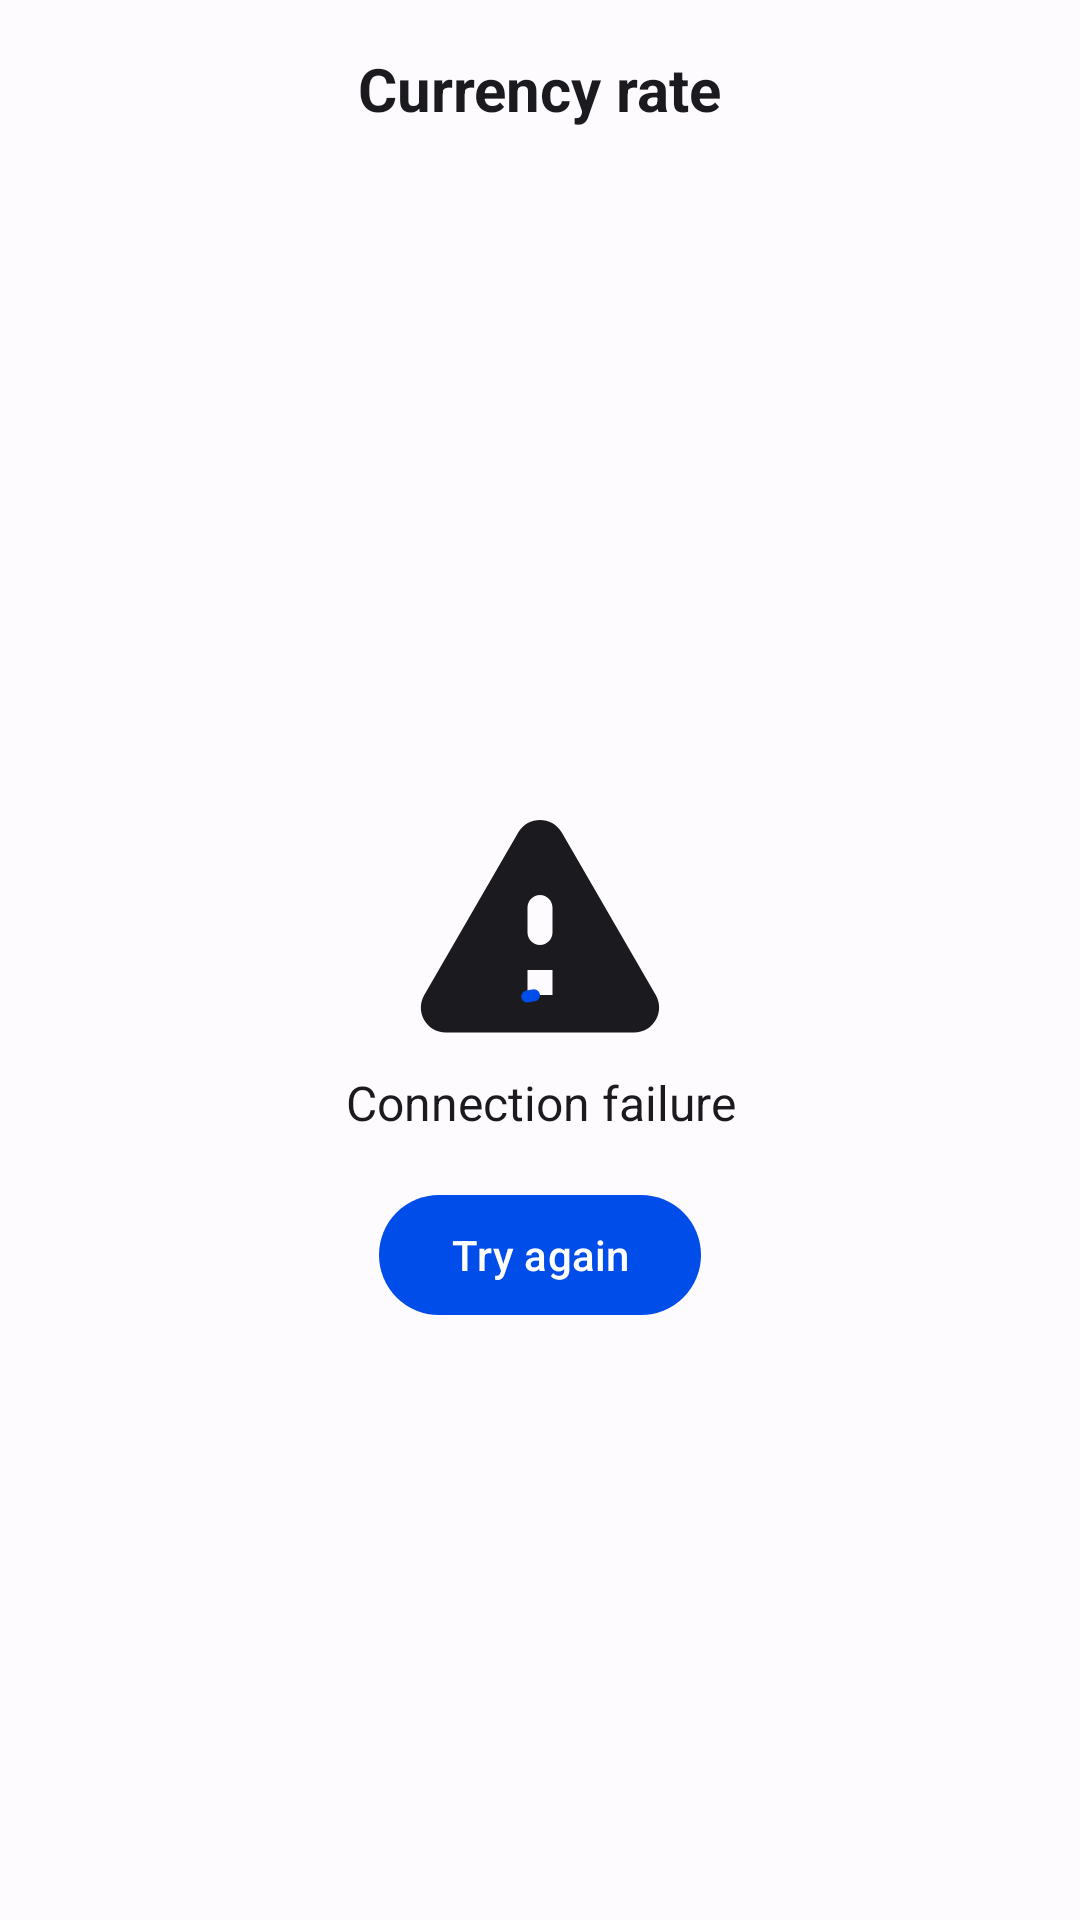

Produce the Android XML layout that renders to this screen, including the resource entries it uses.
<!-- AndroidManifest.xml: application theme Theme.CurrencyRate -->
<!-- res/layout/activity_currency_rates.xml -->
<?xml version="1.0" encoding="utf-8"?>
<androidx.constraintlayout.widget.ConstraintLayout xmlns:android="http://schemas.android.com/apk/res/android"
    xmlns:app="http://schemas.android.com/apk/res-auto"
    xmlns:tools="http://schemas.android.com/tools"
    android:layout_width="match_parent"
    android:layout_height="match_parent"
    tools:context=".presentation.screen.currencyRates.CurrencyRateActivity">

    <TextView
        android:id="@+id/textViewTitle"
        style="@style/ExtraLargeTextView"
        android:layout_width="wrap_content"
        android:layout_height="wrap_content"
        android:layout_marginTop="@dimen/base_margin_size"
        android:paddingHorizontal="@dimen/base_margin_size"
        android:text="@string/app_name"
        app:layout_constraintEnd_toEndOf="parent"
        app:layout_constraintStart_toStartOf="parent"
        app:layout_constraintTop_toTopOf="parent" />

    <androidx.recyclerview.widget.RecyclerView
        android:id="@+id/recyclerViewCurrentRates"
        android:layout_width="0dp"
        android:layout_height="0dp"
        android:layout_marginTop="@dimen/base_margin_size"
        app:layoutManager="androidx.recyclerview.widget.LinearLayoutManager"
        app:layout_constraintBottom_toBottomOf="parent"
        app:layout_constraintEnd_toEndOf="parent"
        app:layout_constraintStart_toStartOf="parent"
        app:layout_constraintTop_toBottomOf="@id/textViewTitle" />

    <LinearLayout
        android:id="@+id/linearLayoutError"
        android:layout_width="0dp"
        android:layout_height="wrap_content"
        android:gravity="center"
        android:orientation="vertical"
        android:paddingHorizontal="@dimen/base_margin_size"
        app:layout_constraintBottom_toBottomOf="@id/recyclerViewCurrentRates"
        app:layout_constraintEnd_toEndOf="@id/recyclerViewCurrentRates"
        app:layout_constraintStart_toStartOf="@id/recyclerViewCurrentRates"
        app:layout_constraintTop_toTopOf="@id/recyclerViewCurrentRates">

        <ImageView
            android:layout_width="100dp"
            android:layout_height="100dp"
            android:src="@drawable/ic_warning" />

        <TextView
            style="@style/LargeTextView"
            android:layout_width="wrap_content"
            android:layout_height="wrap_content"
            android:paddingBottom="@dimen/base_margin_size"
            android:text="@string/connection_failure_exception"
            android:textAlignment="center" />

        <com.google.android.material.button.MaterialButton
            android:id="@+id/buttonTryAgain"
            android:layout_width="wrap_content"
            android:layout_height="wrap_content"
            android:text="@string/try_again" />


    </LinearLayout>

    <com.google.android.material.progressindicator.CircularProgressIndicator
        android:id="@+id/progressIndicator"
        style="@style/ProgressBar"
        android:layout_width="wrap_content"
        android:layout_height="wrap_content"
        app:layout_constraintBottom_toBottomOf="@id/recyclerViewCurrentRates"
        app:layout_constraintEnd_toEndOf="@id/recyclerViewCurrentRates"
        app:layout_constraintStart_toStartOf="@id/recyclerViewCurrentRates"
        app:layout_constraintTop_toTopOf="@id/recyclerViewCurrentRates" />

</androidx.constraintlayout.widget.ConstraintLayout>
<!-- resources referenced by this layout -->
<resources>
  <dimen name="base_margin_size">16dp</dimen>
  <!-- drawable ic_warning (drawable) -->
  <vector xmlns:android="http://schemas.android.com/apk/res/android"
      android:width="24dp"
      android:height="24dp"
      android:viewportWidth="24"
      android:viewportHeight="24">
      <path
          android:fillColor="?attr/colorOnBackground"
          android:pathData="M4.47,21h15.06c1.54,0 2.5,-1.67 1.73,-3L13.73,4.99c-0.77,-1.33 -2.69,-1.33 -3.46,0L2.74,18c-0.77,1.33 0.19,3 1.73,3zM12,14c-0.55,0 -1,-0.45 -1,-1v-2c0,-0.55 0.45,-1 1,-1s1,0.45 1,1v2c0,0.55 -0.45,1 -1,1zM13,18h-2v-2h2v2z" />
  </vector>
  <string name="app_name">Currency rate</string>
  <string name="connection_failure_exception">Connection failure</string>
  <string name="try_again">Try again</string>
  <style name="ExtraLargeTextView" parent="BaseTextView">
          <item name="android:textSize">@dimen/extra_large_text_size</item>
          <item name="android:textStyle">bold</item>
      </style>
  <style name="LargeTextView" parent="BaseTextView">
          <item name="android:textSize">@dimen/large_text_size</item>
      </style>
  <style name="ProgressBar" parent="Widget.Material3.CircularProgressIndicator">
          <item name="android:indeterminate">true</item>
      </style>
  <style name="Theme.CurrencyRate" parent="Base.Theme.CurrencyRate" />
  <style name="BaseTextView">
          <item name="android:textSize">@dimen/base_text_size</item>
          <item name="android:textColor">?attr/colorOnBackground</item>
      </style>
  <dimen name="extra_large_text_size">20sp</dimen>
  <dimen name="large_text_size">16sp</dimen>
  <dimen name="base_text_size">14sp</dimen>
  <color name="md_theme_light_primary">#004DEA</color>
  <color name="md_theme_light_onPrimary">#FFFFFF</color>
  <color name="md_theme_light_primaryContainer">#DCE1FF</color>
  <color name="md_theme_light_onPrimaryContainer">#001551</color>
  <color name="md_theme_light_secondary">#595D72</color>
  <color name="md_theme_light_onSecondary">#FFFFFF</color>
  <color name="md_theme_light_secondaryContainer">#DEE1F9</color>
  <color name="md_theme_light_onSecondaryContainer">#161B2C</color>
  <color name="md_theme_light_tertiary">#75546F</color>
  <color name="md_theme_light_onTertiary">#FFFFFF</color>
  <color name="md_theme_light_tertiaryContainer">#FFD7F5</color>
  <color name="md_theme_light_onTertiaryContainer">#2C1229</color>
  <color name="md_theme_light_error">#BA1A1A</color>
  <color name="md_theme_light_errorContainer">#FFDAD6</color>
  <color name="md_theme_light_onError">#FFFFFF</color>
  <color name="md_theme_light_onErrorContainer">#410002</color>
  <color name="md_theme_light_background">#FEFBFF</color>
  <color name="md_theme_light_onBackground">#1B1B1F</color>
  <color name="md_theme_light_surface">#FEFBFF</color>
  <color name="md_theme_light_onSurface">#1B1B1F</color>
  <color name="md_theme_light_surfaceVariant">#E2E1EC</color>
  <color name="md_theme_light_onSurfaceVariant">#45464F</color>
  <color name="md_theme_light_outline">#767680</color>
  <color name="md_theme_light_inverseOnSurface">#F2F0F4</color>
  <color name="md_theme_light_inverseSurface">#303034</color>
  <color name="md_theme_light_inversePrimary">#B7C4FF</color>
</resources>
